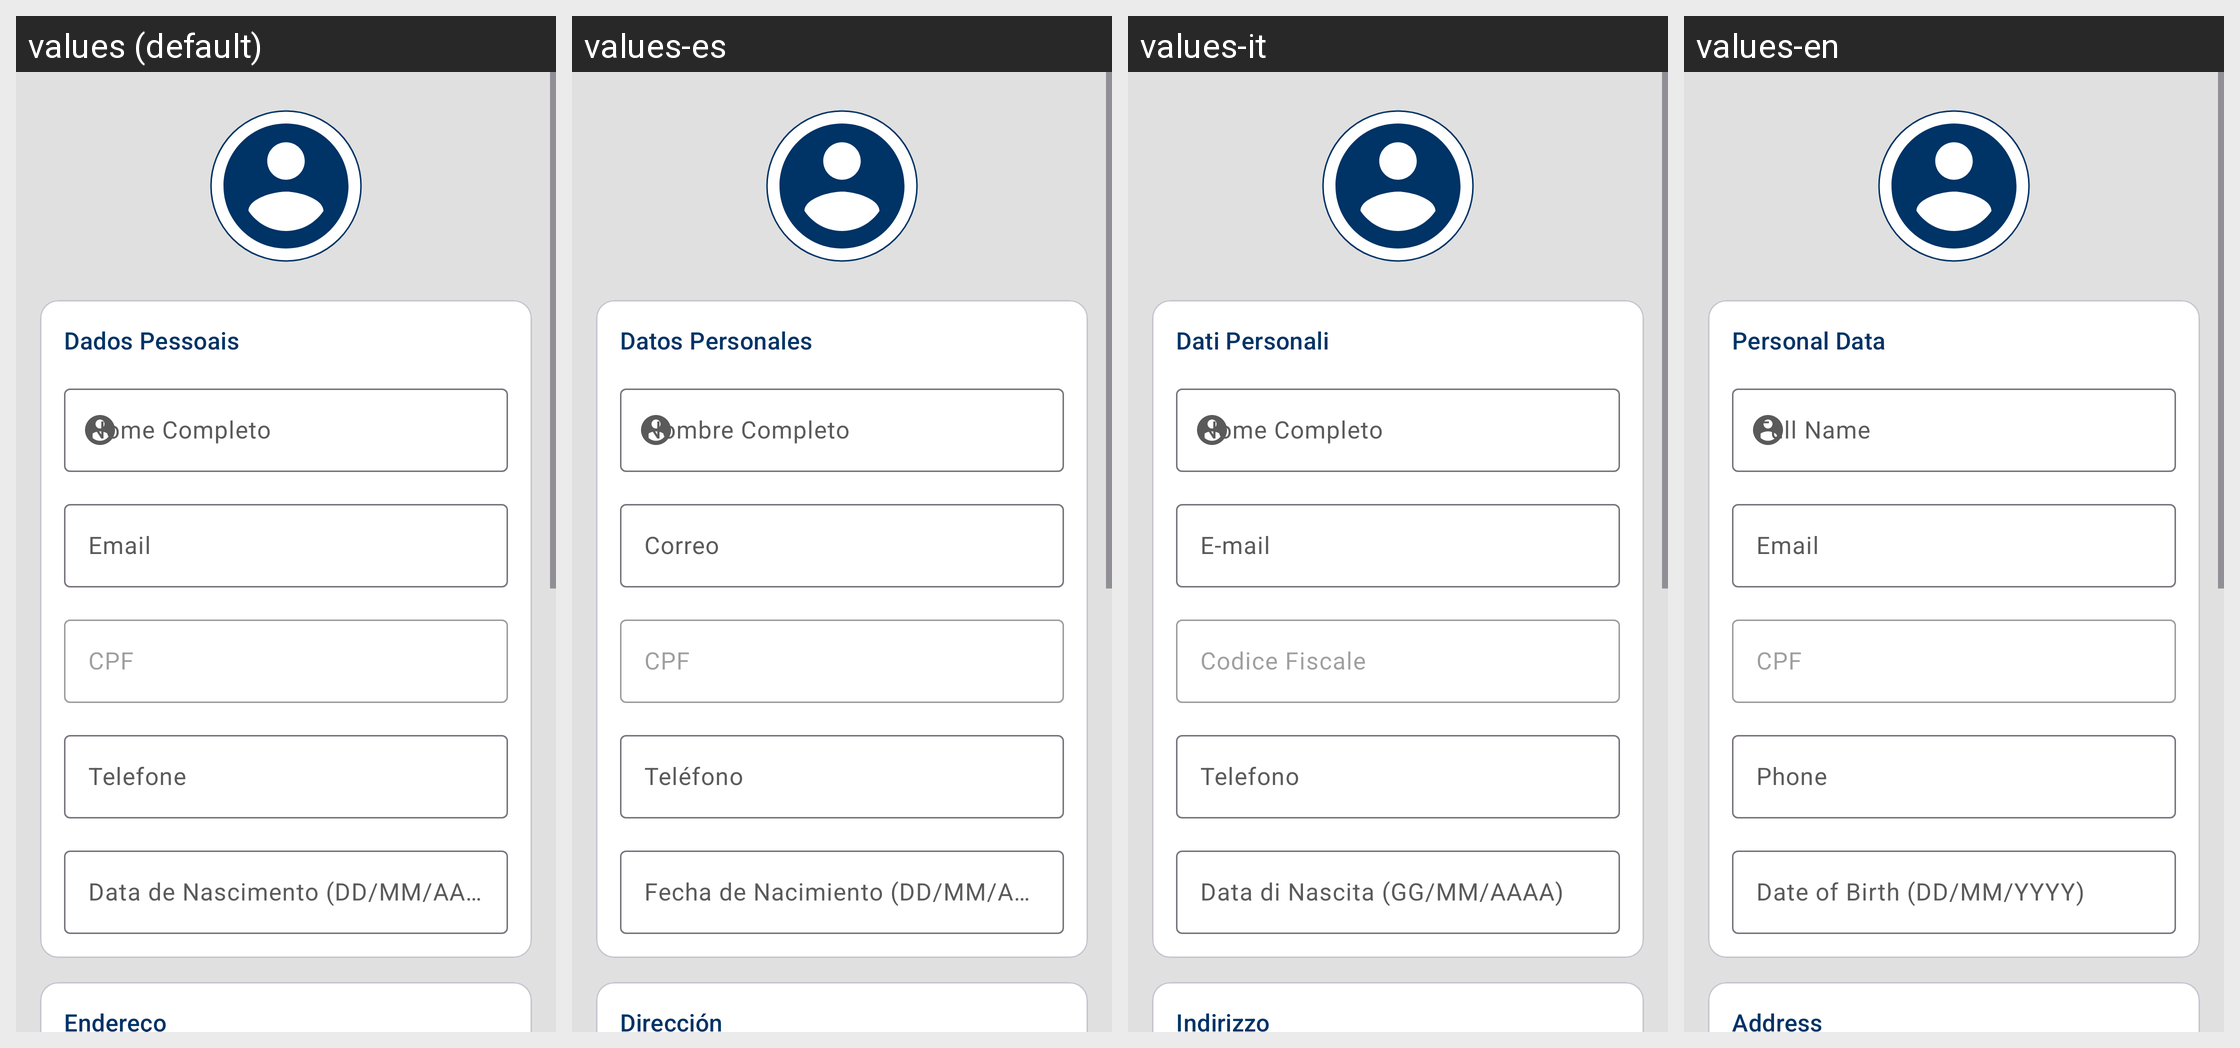

Here is an Android app screen in its default locale and in the app's own translations. Write out the translated-string differences for the strings that appear on this screen.
Android screen res/layout/fragment_meu_perfil.xml rendered under 4 locales, left to right: values (default), values-es, values-it, values-en. Device: Nexus 5 (rendered at 1080×1920; each locale shown at half size, 540×960, under a caption strip naming it); theme Theme.AgenPet.
Other locales in the repository, not shown: values-de, values-fr, values-ja, values-zh.
Strings drawn on this screen, with the default value and each locale's value (text and hints the layout hard-codes, and strings that could not be matched under every locale, appear in the picture but are not listed):

label_dados_pessoais
  values: Dados Pessoais
  values-es: Datos Personales
  values-it: Dati Personali
  values-en: Personal Data

hint_nome_completo
  values: Nome Completo
  values-es: Nombre Completo
  values-it: Nome Completo
  values-en: Full Name

email
  values: Email
  values-es: Correo
  values-it: E-mail
  values-en: Email

cpf
  values: CPF
  values-es: CPF
  values-it: Codice Fiscale
  values-en: CPF

telefone
  values: Telefone
  values-es: Teléfono
  values-it: Telefono
  values-en: Phone

hint_data_nascimento_formato
  values: Data de Nascimento (DD/MM/AAAA)
  values-es: Fecha de Nacimiento (DD/MM/AAAA)
  values-it: Data di Nascita (GG/MM/AAAA)
  values-en: Date of Birth (DD/MM/YYYY)

label_endereco
  values: Endereço
  values-es: Dirección
  values-it: Indirizzo
  values-en: Address
